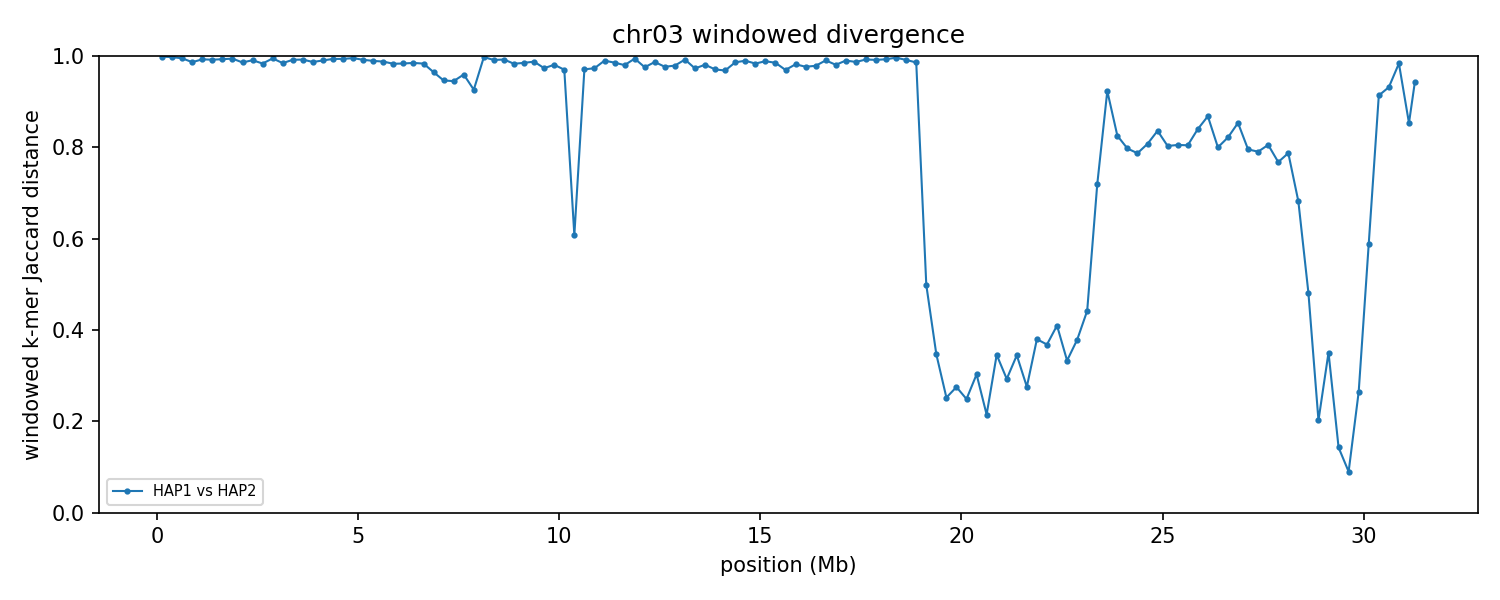

The file beside this chart, header and first rows:
group	win_start	win_end	unit_a	unit_b	hap_a	hap_b	chrom_a	chrom_b	kmers_a	kmers_b	shared	union	jaccard_distance
chr03	1	250000	HAP1_chr03	HAP2_chr03	HAP1	HAP2	3	3	10279	242349	347	252281	0.9986
chr03	250001	500000	HAP1_chr03	HAP2_chr03	HAP1	HAP2	3	3	122124	244994	867	366251	0.9976
chr03	500001	750000	HAP1_chr03	HAP2_chr03	HAP1	HAP2	3	3	244717	244541	2457	486801	0.995
chr03	750001	1000000	HAP1_chr03	HAP2_chr03	HAP1	HAP2	3	3	244732	234311	6389	472654	0.9865
chr03	1000001	1250000	HAP1_chr03	HAP2_chr03	HAP1	HAP2	3	3	243969	244461	3539	484891	0.9927
chr03	1250001	1500000	HAP1_chr03	HAP2_chr03	HAP1	HAP2	3	3	231907	237731	3785	465853	0.9919
chr03	1500001	1750000	HAP1_chr03	HAP2_chr03	HAP1	HAP2	3	3	235951	245215	3335	477831	0.993
chr03	1750001	2000000	HAP1_chr03	HAP2_chr03	HAP1	HAP2	3	3	245029	231236	2724	473541	0.9942
chr03	2000001	2250000	HAP1_chr03	HAP2_chr03	HAP1	HAP2	3	3	233207	214318	6247	441278	0.9858
chr03	2250001	2500000	HAP1_chr03	HAP2_chr03	HAP1	HAP2	3	3	227840	238359	4250	461949	0.9908
chr03	2500001	2750000	HAP1_chr03	HAP2_chr03	HAP1	HAP2	3	3	220755	230159	7318	443596	0.9835
chr03	2750001	3000000	HAP1_chr03	HAP2_chr03	HAP1	HAP2	3	3	235967	240956	2504	474419	0.9947
chr03	3000001	3250000	HAP1_chr03	HAP2_chr03	HAP1	HAP2	3	3	228336	236213	7118	457431	0.9844
chr03	3250001	3500000	HAP1_chr03	HAP2_chr03	HAP1	HAP2	3	3	243265	239548	3961	478852	0.9917
chr03	3500001	3750000	HAP1_chr03	HAP2_chr03	HAP1	HAP2	3	3	233842	241632	3715	471759	0.9921
chr03	3750001	4000000	HAP1_chr03	HAP2_chr03	HAP1	HAP2	3	3	237624	231486	6071	463039	0.9869
chr03	4000001	4250000	HAP1_chr03	HAP2_chr03	HAP1	HAP2	3	3	242620	236106	4617	474109	0.9903
chr03	4250001	4500000	HAP1_chr03	HAP2_chr03	HAP1	HAP2	3	3	240587	244852	3102	482337	0.9936
chr03	4500001	4750000	HAP1_chr03	HAP2_chr03	HAP1	HAP2	3	3	241784	243839	3066	482557	0.9936
chr03	4750001	5000000	HAP1_chr03	HAP2_chr03	HAP1	HAP2	3	3	245119	241680	2244	484555	0.9954
chr03	5000001	5250000	HAP1_chr03	HAP2_chr03	HAP1	HAP2	3	3	243173	240375	3980	479568	0.9917
chr03	5250001	5500000	HAP1_chr03	HAP2_chr03	HAP1	HAP2	3	3	244421	238696	5117	478000	0.9893
chr03	5500001	5750000	HAP1_chr03	HAP2_chr03	HAP1	HAP2	3	3	243065	228934	5703	466296	0.9878
chr03	5750001	6000000	HAP1_chr03	HAP2_chr03	HAP1	HAP2	3	3	241615	221899	7771	455743	0.9829
chr03	6000001	6250000	HAP1_chr03	HAP2_chr03	HAP1	HAP2	3	3	232865	241171	7655	466381	0.9836
chr03	6250001	6500000	HAP1_chr03	HAP2_chr03	HAP1	HAP2	3	3	235219	231823	6983	460059	0.9848
chr03	6500001	6750000	HAP1_chr03	HAP2_chr03	HAP1	HAP2	3	3	236615	233139	7681	462073	0.9834
chr03	6750001	7000000	HAP1_chr03	HAP2_chr03	HAP1	HAP2	3	3	238169	216157	15500	438826	0.9647
chr03	7000001	7250000	HAP1_chr03	HAP2_chr03	HAP1	HAP2	3	3	219937	237710	23268	434379	0.9464
chr03	7250001	7500000	HAP1_chr03	HAP2_chr03	HAP1	HAP2	3	3	237025	243469	25049	455445	0.945
chr03	7500001	7750000	HAP1_chr03	HAP2_chr03	HAP1	HAP2	3	3	241590	198490	17155	422925	0.9594
chr03	7750001	8000000	HAP1_chr03	HAP2_chr03	HAP1	HAP2	3	3	174624	177626	24224	328026	0.9262
chr03	8000001	8250000	HAP1_chr03	HAP2_chr03	HAP1	HAP2	3	3	101928	243464	842	344550	0.9976
chr03	8250001	8500000	HAP1_chr03	HAP2_chr03	HAP1	HAP2	3	3	241184	234932	4106	472010	0.9913
chr03	8500001	8750000	HAP1_chr03	HAP2_chr03	HAP1	HAP2	3	3	231728	235549	3564	463713	0.9923
chr03	8750001	9000000	HAP1_chr03	HAP2_chr03	HAP1	HAP2	3	3	235453	238382	7927	465908	0.983
chr03	9000001	9250000	HAP1_chr03	HAP2_chr03	HAP1	HAP2	3	3	221680	225936	6614	441002	0.985
chr03	9250001	9500000	HAP1_chr03	HAP2_chr03	HAP1	HAP2	3	3	232848	237963	5752	465059	0.9876
chr03	9500001	9750000	HAP1_chr03	HAP2_chr03	HAP1	HAP2	3	3	229451	228172	11904	445719	0.9733
chr03	9750001	10000000	HAP1_chr03	HAP2_chr03	HAP1	HAP2	3	3	224129	219526	8353	435302	0.9808
chr03	10000001	10250000	HAP1_chr03	HAP2_chr03	HAP1	HAP2	3	3	235468	215298	13150	437616	0.97
chr03	10250001	10500000	HAP1_chr03	HAP2_chr03	HAP1	HAP2	3	3	226321	232264	129205	329380	0.6077
chr03	10500001	10750000	HAP1_chr03	HAP2_chr03	HAP1	HAP2	3	3	228871	235780	13202	451449	0.9708
chr03	10750001	11000000	HAP1_chr03	HAP2_chr03	HAP1	HAP2	3	3	218734	235753	11872	442615	0.9732
chr03	11000001	11250000	HAP1_chr03	HAP2_chr03	HAP1	HAP2	3	3	215328	201941	4194	413075	0.9898
chr03	11250001	11500000	HAP1_chr03	HAP2_chr03	HAP1	HAP2	3	3	234822	228045	6666	456201	0.9854
chr03	11500001	11750000	HAP1_chr03	HAP2_chr03	HAP1	HAP2	3	3	210085	226952	8555	428482	0.98
chr03	11750001	12000000	HAP1_chr03	HAP2_chr03	HAP1	HAP2	3	3	197085	227675	2433	422327	0.9942
chr03	12000001	12250000	HAP1_chr03	HAP2_chr03	HAP1	HAP2	3	3	236253	235350	11310	460293	0.9754
chr03	12250001	12500000	HAP1_chr03	HAP2_chr03	HAP1	HAP2	3	3	221768	242249	6038	457979	0.9868
chr03	12500001	12750000	HAP1_chr03	HAP2_chr03	HAP1	HAP2	3	3	234251	230306	10724	453833	0.9764
chr03	12750001	13000000	HAP1_chr03	HAP2_chr03	HAP1	HAP2	3	3	237097	237791	9764	465124	0.979
chr03	13000001	13250000	HAP1_chr03	HAP2_chr03	HAP1	HAP2	3	3	240264	234788	3706	471346	0.9921
chr03	13250001	13500000	HAP1_chr03	HAP2_chr03	HAP1	HAP2	3	3	237838	208058	11820	434076	0.9728
chr03	13500001	13750000	HAP1_chr03	HAP2_chr03	HAP1	HAP2	3	3	233970	232101	8725	457346	0.9809
chr03	13750001	14000000	HAP1_chr03	HAP2_chr03	HAP1	HAP2	3	3	217504	236029	12978	440555	0.9705
chr03	14000001	14250000	HAP1_chr03	HAP2_chr03	HAP1	HAP2	3	3	229343	199117	13176	415284	0.9683
chr03	14250001	14500000	HAP1_chr03	HAP2_chr03	HAP1	HAP2	3	3	232324	234159	6385	460098	0.9861
chr03	14500001	14750000	HAP1_chr03	HAP2_chr03	HAP1	HAP2	3	3	196146	242091	4482	433755	0.9897
chr03	14750001	15000000	HAP1_chr03	HAP2_chr03	HAP1	HAP2	3	3	230676	238432	7636	461472	0.9835
... 66 more rows
